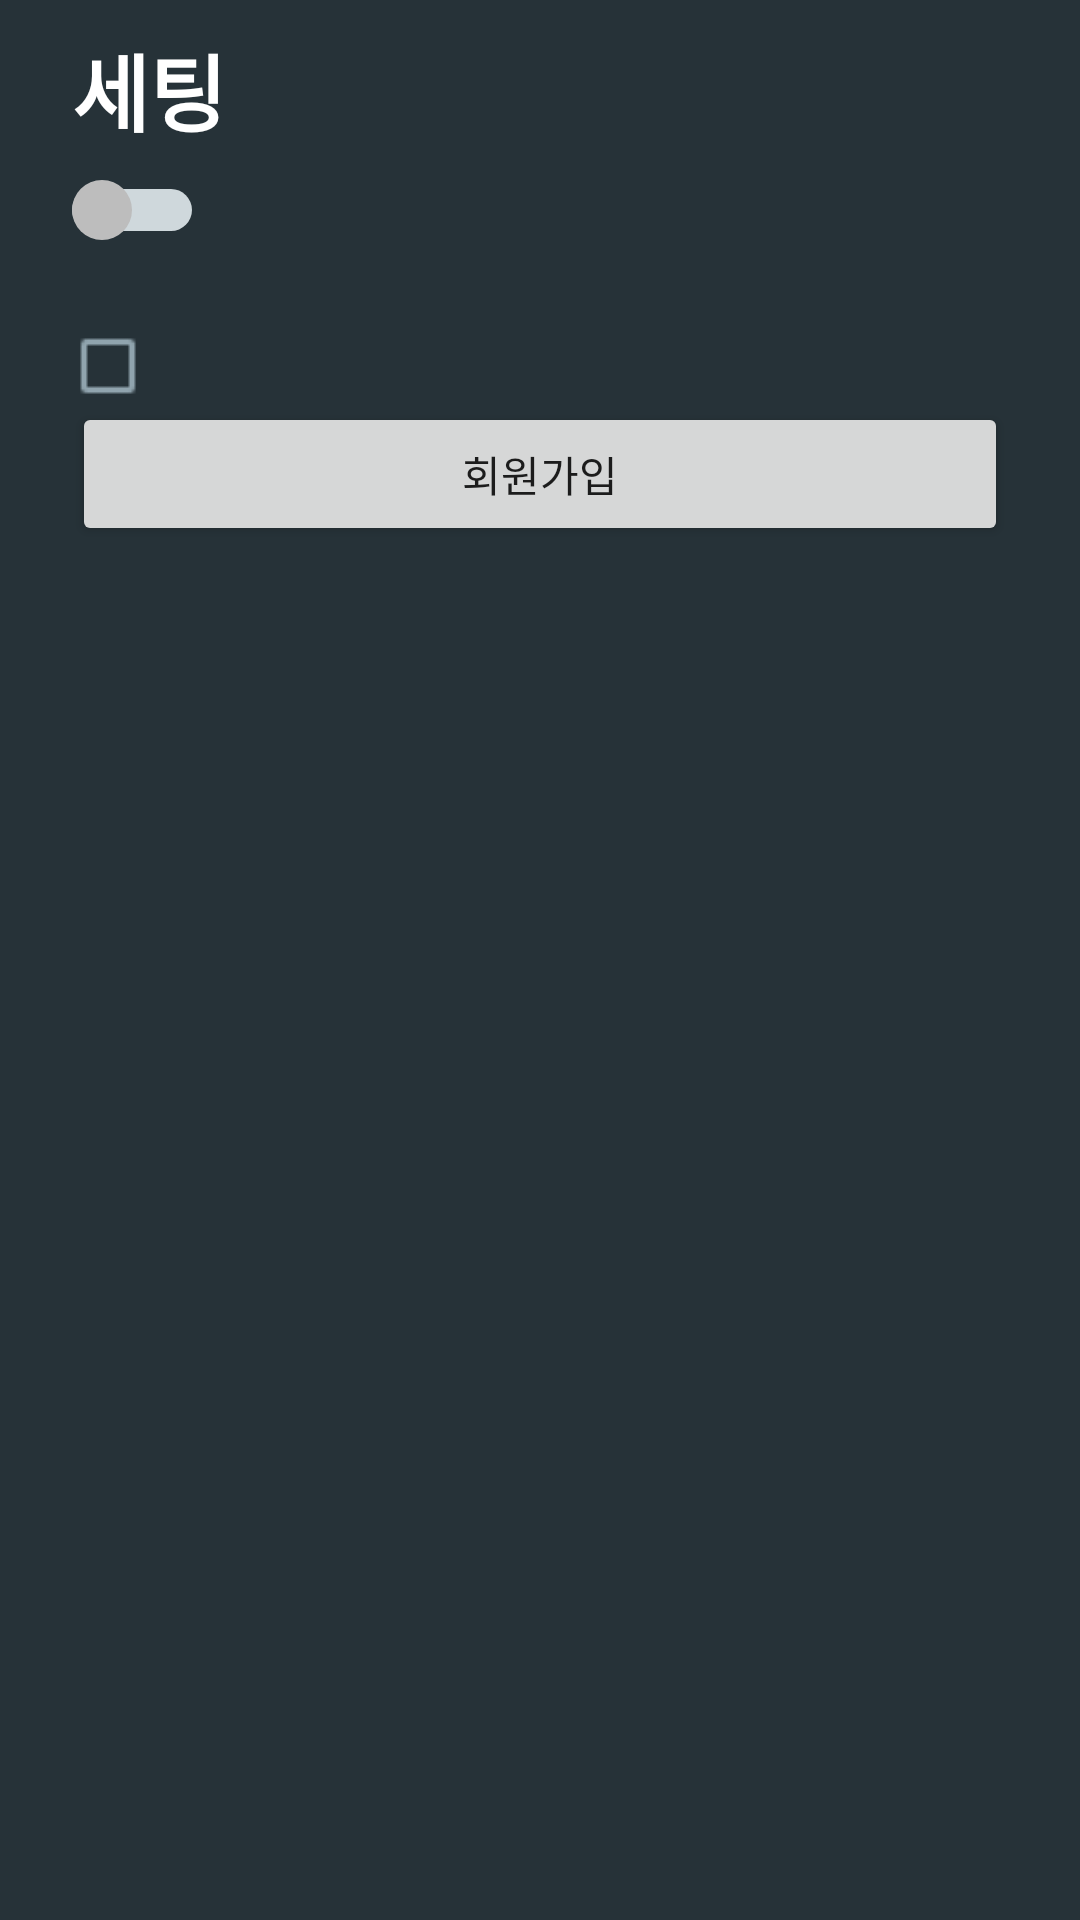

Layout XML and referenced resources for this Android screen:
<!-- AndroidManifest.xml: application theme Theme.DailyReport_20220818 -->
<!-- res/layout/fragment_setting.xml -->
<?xml version="1.0" encoding="utf-8"?>
<layout xmlns:tools="http://schemas.android.com/tools"
    xmlns:android="http://schemas.android.com/apk/res/android"
    tools:ignore="UseSwitchCompatOrMaterialXml">
    <LinearLayout
        android:layout_width="match_parent"
        android:layout_height="match_parent"
        android:paddingHorizontal="24dp"
        android:background="@color/blue_gray_900"
        android:orientation="vertical">

        <LinearLayout
            android:layout_width="match_parent"
            android:layout_height="60dp"
            android:gravity="center_vertical"
            android:orientation="horizontal">

            <TextView
                android:layout_width="wrap_content"
                android:layout_height="wrap_content"
                android:textSize="28sp"
                android:textColor="@color/white"
                android:textStyle="bold"
                android:text="세팅"/>

        </LinearLayout>

        <Switch
            android:layout_width="wrap_content"
            android:layout_height="wrap_content"
            android:thumb="@drawable/custom_switch_thumb"
            android:track="@drawable/custom_switch_track"/>



        <CheckBox
            android:layout_width="24dp"
            android:layout_height="24dp"
            android:layout_marginTop="30dp"
            android:background="@drawable/custom_checkbox"
            android:button="@null"/>

        <Button
            android:id="@+id/signUpBtn"
            android:layout_width="match_parent"
            android:layout_height="wrap_content"
            android:text="회원가입"/>

    </LinearLayout>
</layout>
<!-- resources referenced by this layout -->
<resources>
  <color name="blue_gray_900">#263238</color>
  <color name="white">#FFFFFFFF</color>
  <!-- drawable custom_checkbox (drawable) -->
  <?xml version="1.0" encoding="utf-8"?>
  <selector xmlns:android="http://schemas.android.com/apk/res/android">
      <item android:state_checked="true" android:drawable="@drawable/check_box_24px"/>
      <item android:state_checked="false" android:drawable="@drawable/check_box_outline_blank_24px"/>
  </selector>
  <!-- drawable custom_switch_thumb (drawable) -->
  <?xml version="1.0" encoding="utf-8"?>
  <selector xmlns:android="http://schemas.android.com/apk/res/android">
      <item android:state_checked="true"
          android:drawable="@drawable/custom_switch_thumb_on"/>
      <item android:state_checked="false"
          android:drawable="@drawable/custom_switch_thumb_off"/>
  </selector>
  <!-- drawable custom_switch_track (drawable) -->
  <?xml version="1.0" encoding="utf-8"?>
  <selector xmlns:android="http://schemas.android.com/apk/res/android">
      <item android:state_checked="true">
          <shape android:shape="rectangle">
              <solid android:color="#61FFD54F"/>
              <corners android:radius="7dp"/>
              <size android:height="14dp"
                  android:width="34dp"/>
              <padding android:top="3dp"
                  android:bottom="3dp"/>
          </shape>
      </item>
      <item android:state_checked="false">
          <layer-list>
              <item>
                  <shape android:shape="rectangle"/>
              </item>
              <item android:bottom="3dp"
                  android:top="3dp">
                  <shape android:shape="rectangle">
                      <solid android:color="#CFD8DC"/>
                      <corners android:radius="7dp"/>
                  </shape>
              </item>
          </layer-list>
      </item>
  </selector>
  <style name="Theme.DailyReport_20220818" parent="Theme.MaterialComponents.DayNight.DarkActionBar">
          
          <item name="colorPrimary">@color/purple_500</item>
          <item name="colorPrimaryVariant">@color/purple_700</item>
          <item name="colorOnPrimary">@color/white</item>
          
          <item name="colorSecondary">@color/teal_200</item>
          <item name="colorSecondaryVariant">@color/teal_700</item>
          <item name="colorOnSecondary">@color/black</item>
          
          <item name="android:statusBarColor" tools:targetApi="l">?attr/colorPrimaryVariant</item>
          
      </style>
  <!-- drawable check_box_24px: png bitmap (drawable, 337 bytes) -->
  <!-- drawable check_box_outline_blank_24px: png bitmap (drawable, 245 bytes) -->
  <!-- drawable custom_switch_thumb_on (drawable) -->
  <?xml version="1.0" encoding="utf-8"?>
  <shape xmlns:android="http://schemas.android.com/apk/res/android"
      android:shape="oval">
      <solid android:color="@color/amber_300"/>
      <size android:width="20dp" android:height="20dp"/>
  </shape>
  <!-- drawable custom_switch_thumb_off (drawable) -->
  <?xml version="1.0" encoding="utf-8"?>
  <shape xmlns:android="http://schemas.android.com/apk/res/android"
      android:shape="oval">
      <solid android:color="@color/gray_400"/>
      <size android:width="20dp" android:height="20dp"/>
  </shape>
  <color name="purple_500">#FF6200EE</color>
  <color name="purple_700">#FF3700B3</color>
  <color name="teal_200">#FF03DAC5</color>
  <color name="teal_700">#FF018786</color>
  <color name="black">#FF000000</color>
  <color name="amber_300">#FFD54F</color>
  <color name="gray_400">#BDBDBD</color>
</resources>
